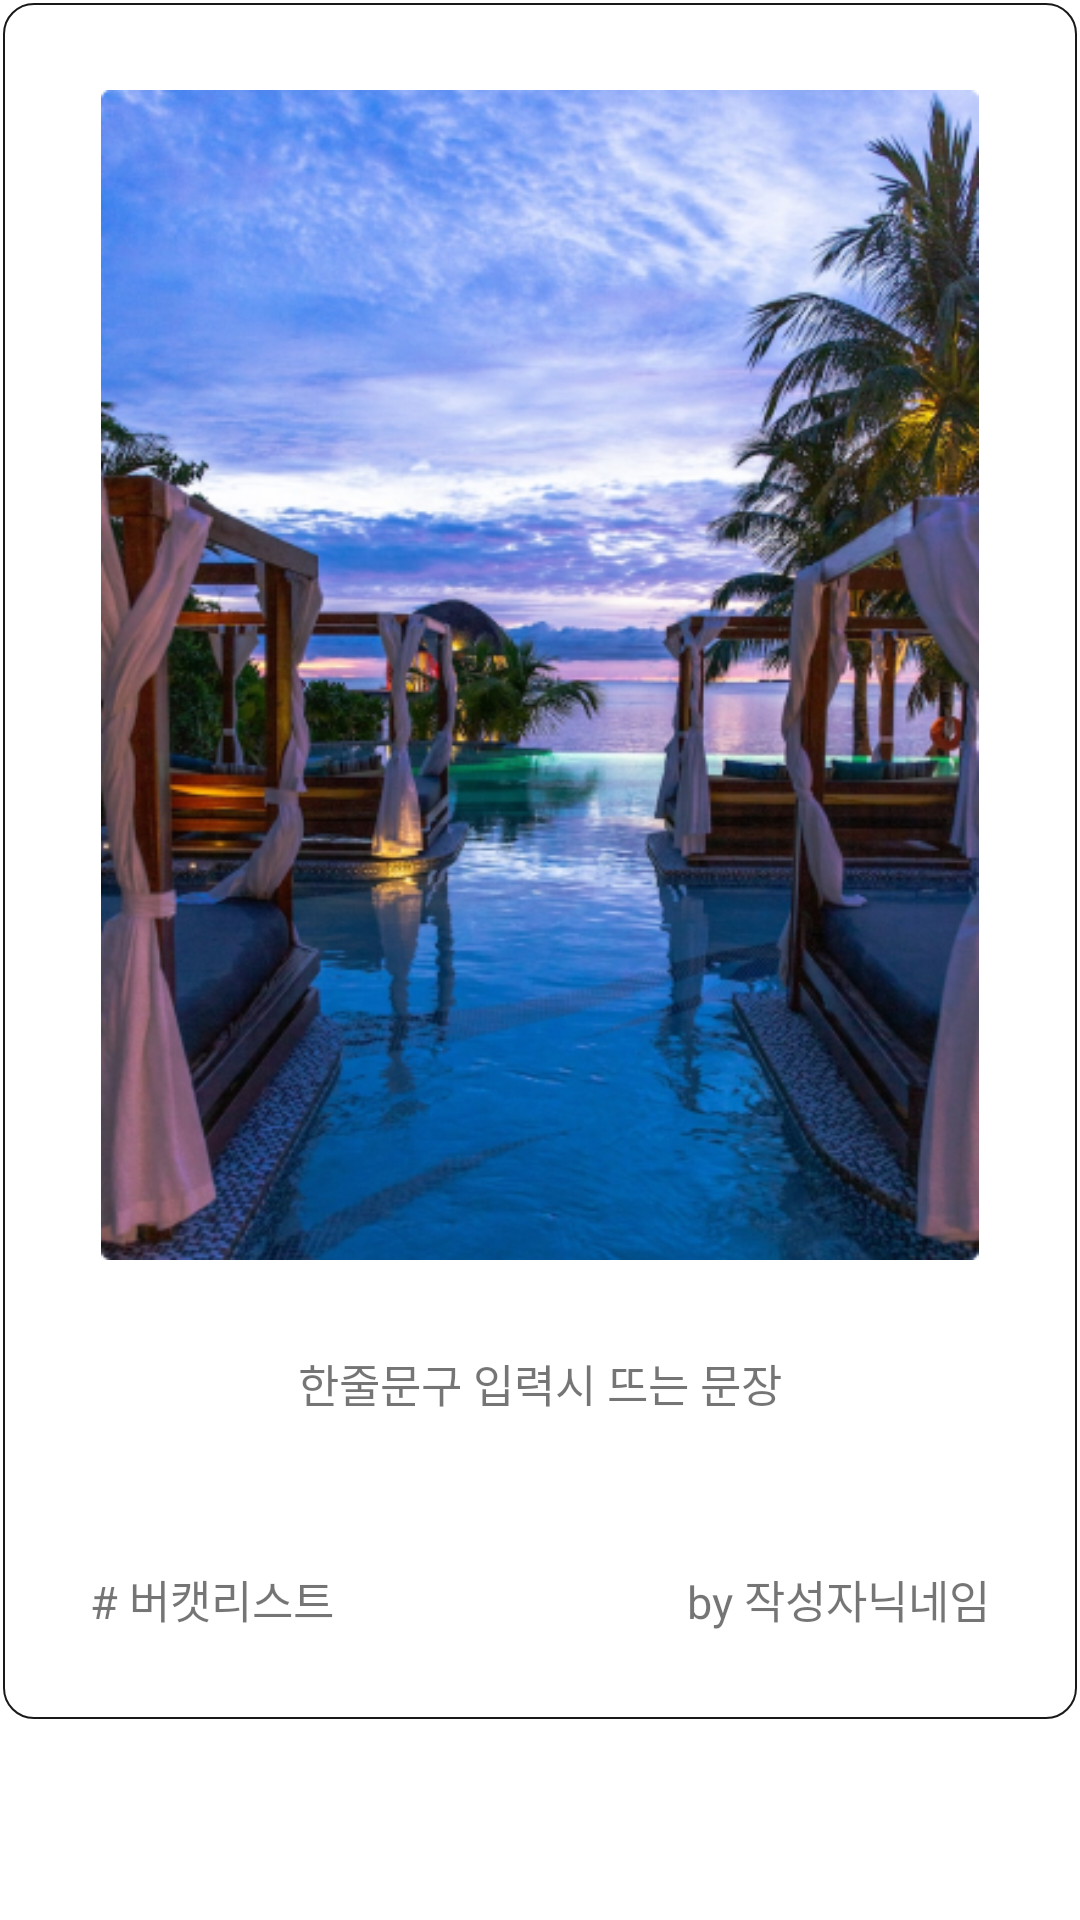

This screen was rendered from an Android layout file. Write that file and the resources it references.
<!-- AndroidManifest.xml: application theme Theme.Bori -->
<!-- res/layout/fragment_community.xml -->
<?xml version="1.0" encoding="utf-8"?>
<LinearLayout xmlns:android="http://schemas.android.com/apk/res/android"
    android:layout_width="match_parent"
    android:layout_height="match_parent"
    android:layout_margin="30dp">

    <LinearLayout
        android:layout_width="wrap_content"
        android:layout_height="wrap_content"
        android:gravity="center_horizontal"
        android:orientation="vertical"
        android:background="@drawable/edge" >


        <ImageView
            android:layout_width="wrap_content"
            android:layout_height="390dp"
            android:src="@drawable/community_test"
            android:layout_margin="30dp" />

        <TextView
            android:id="@+id/picture"
            android:layout_width="wrap_content"
            android:layout_height="wrap_content"
            android:text="한줄문구 입력시 뜨는 문장"
            android:textSize="15dp"
            android:layout_marginBottom="20dp"/>

        <LinearLayout
            android:layout_width="match_parent"
            android:layout_height="wrap_content"
            android:layout_margin="30dp">

            <TextView
                android:layout_width="wrap_content"
                android:layout_height="wrap_content"
                android:text="# 버캣리스트"
                android:textSize="15dp"
                />

            <View
                android:layout_width="0dp"
                android:layout_height="0dp"
                android:layout_weight="1"
                />

            <TextView
                android:layout_width="wrap_content"
                android:layout_height="wrap_content"
                android:text="by 작성자닉네임"
                android:textSize="15dp" />

        </LinearLayout>


    </LinearLayout>



</LinearLayout>
<!-- resources referenced by this layout -->
<resources>
  <!-- drawable community_test: png bitmap (drawable, 363304 bytes) -->
  <!-- drawable edge (drawable) -->
  <?xml version="1.0" encoding="utf-8"?>
  <layer-list xmlns:android="http://schemas.android.com/apk/res/android" >
  
      <item
          android:bottom="1dp"
          android:left="1dp"
          android:right="1dp"
          android:top="1dp">
          <shape android:shape="rectangle" >
              <stroke
                  android:width="0.5dp"
                  android:color="#191919" />
  
              <solid android:color="#FFF" />
              <corners android:radius="10dp"/>
          </shape>
      </item>
  
  </layer-list>
  <style name="Theme.Bori" parent="Theme.MaterialComponents.DayNight.DarkActionBar">
          
          <item name="colorPrimary">@color/purple_500</item>
          <item name="colorPrimaryVariant">@color/purple_700</item>
          <item name="colorOnPrimary">@color/white</item>
          
          <item name="colorSecondary">@color/teal_200</item>
          <item name="colorSecondaryVariant">@color/teal_700</item>
          <item name="colorOnSecondary">@color/black</item>
          
          <item name="android:statusBarColor" tools:targetApi="l">?attr/colorPrimaryVariant</item>
          
      </style>
  <color name="purple_500">#FF6200EE</color>
  <color name="purple_700">#FF3700B3</color>
  <color name="white">#FFFFFFFF</color>
  <color name="teal_200">#FF03DAC5</color>
  <color name="teal_700">#FF018786</color>
  <color name="black">#191919</color>
</resources>
